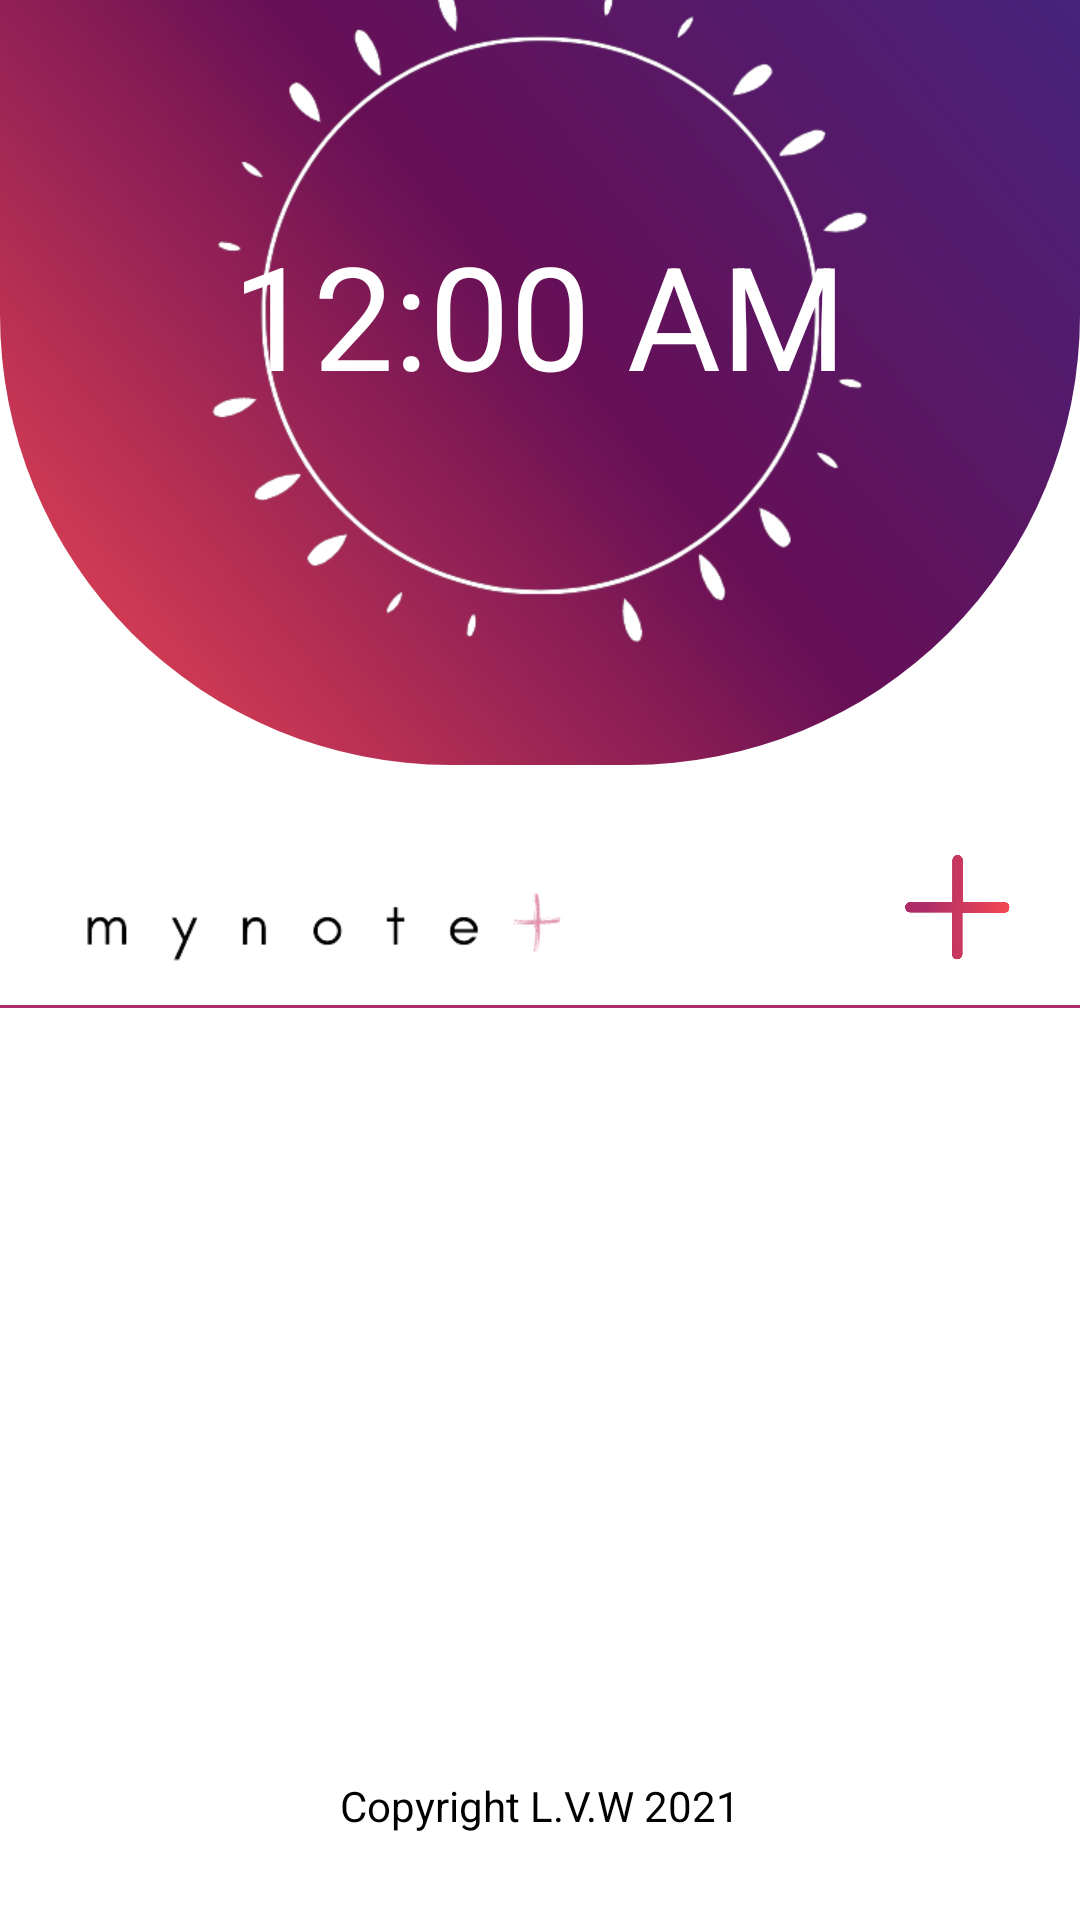

The Android layout XML behind this screen, and the referenced resources:
<!-- AndroidManifest.xml: application theme Theme.MyApplication -->
<!-- res/layout/activity_alarm_player.xml -->
<?xml version="1.0" encoding="utf-8"?>
<androidx.constraintlayout.widget.ConstraintLayout xmlns:android="http://schemas.android.com/apk/res/android"
    xmlns:app="http://schemas.android.com/apk/res-auto"
    xmlns:tools="http://schemas.android.com/tools"
    android:layout_width="match_parent"
    android:layout_height="match_parent"
    tools:context=".AlarmPlayer.AlarmPlayer">

    <LinearLayout
        android:id="@+id/linearlayout1"
        android:layout_width="match_parent"
        android:layout_height="300dp"
        android:layout_marginBottom="431dp"
        android:background="@drawable/imageheader"
        android:gravity="center"
        android:orientation="horizontal"
        android:scaleType="fitXY"
        app:layout_constraintBottom_toBottomOf="parent"
        app:layout_constraintEnd_toEndOf="parent"
        app:layout_constraintStart_toStartOf="parent"
        app:layout_constraintTop_toTopOf="parent">

        <LinearLayout
            android:id="@+id/linearlayout2"
            android:layout_width="250dp"
            android:layout_height="250dp"
            android:background="@drawable/alarmcircle"
            android:gravity="center"
            android:orientation="horizontal">

            <TextClock
                android:id="@+id/timeNow"
                android:layout_width="wrap_content"
                android:layout_height="wrap_content"
                android:text="00:00"
                android:textColor="@color/white"
                android:textSize="48sp" />
        </LinearLayout>

    </LinearLayout>

    <ImageView
        android:id="@+id/imgView"
        android:layout_width="192dp"
        android:layout_height="48dp"
        android:layout_below="@id/linearlayout1"
        android:layout_marginTop="7dp"
        android:src="@drawable/noteplusme"
        app:layout_constraintBottom_toBottomOf="parent"
        app:layout_constraintEnd_toEndOf="parent"
        app:layout_constraintHorizontal_bias="0.073"
        app:layout_constraintStart_toStartOf="parent"
        app:layout_constraintTop_toTopOf="parent"
        app:layout_constraintVertical_bias="0.473" />

    <ImageButton
        android:id="@+id/btnAdd"
        android:layout_width="35dp"
        android:layout_height="35dp"
        android:layout_below="@id/linearlayout1"
        android:layout_marginStart="150dp"
        android:layout_marginTop="11dp"
        android:layout_toEndOf="@id/imgView"
        android:background="@drawable/plus"
        app:layout_constraintBottom_toBottomOf="parent"
        app:layout_constraintEnd_toEndOf="parent"
        app:layout_constraintHorizontal_bias="0.867"
        app:layout_constraintStart_toStartOf="parent"
        app:layout_constraintTop_toTopOf="parent"
        app:layout_constraintVertical_bias="0.461" />

    <View
        android:layout_width="370dp"
        android:layout_height="1dp"
        android:layout_below="@id/imgView"
        android:layout_centerHorizontal="true"
        android:background="@color/purple2"
        app:layout_constraintBottom_toBottomOf="parent"
        app:layout_constraintEnd_toEndOf="parent"
        app:layout_constraintHorizontal_bias="0.487"
        app:layout_constraintStart_toStartOf="parent"
        app:layout_constraintTop_toTopOf="parent"
        app:layout_constraintVertical_bias="0.524" />

    <androidx.recyclerview.widget.RecyclerView
        android:id="@+id/recycleView"
        android:layout_width="match_parent"
        android:layout_height="280dp"
        android:layout_below="@id/btnAdd"
        android:layout_centerHorizontal="true"
        android:layout_marginLeft="10dp"
        android:layout_marginTop="25dp"
        android:layout_marginRight="10dp"
        android:scrollbars="none"
        app:layout_constraintBottom_toBottomOf="parent"
        app:layout_constraintEnd_toEndOf="parent"
        app:layout_constraintHorizontal_bias="1.0"
        app:layout_constraintStart_toStartOf="parent"
        app:layout_constraintTop_toTopOf="parent"
        app:layout_constraintVertical_bias="0.863" />

    <TextView
        android:id="@+id/copyright"
        android:layout_width="wrap_content"
        android:layout_height="wrap_content"
        android:layout_below="@+id/recycleView"
        android:layout_centerHorizontal="true"
        android:layout_margin="15dp"
        android:fontFamily="sans-serif-thin"
        android:text="Copyright L.V.W 2021"
        android:textColor="@color/black"
        android:textSize="14sp"
        android:textStyle="bold"
        app:layout_constraintBottom_toBottomOf="parent"
        app:layout_constraintEnd_toEndOf="parent"
        app:layout_constraintStart_toStartOf="parent"
        app:layout_constraintTop_toTopOf="parent"
        app:layout_constraintVertical_bias="0.977" />
</androidx.constraintlayout.widget.ConstraintLayout>
<!-- resources referenced by this layout -->
<resources>
  <color name="black">#FF000000</color>
  <color name="purple2">#AE2D68</color>
  <color name="white">#FFFFFFFF</color>
  <!-- drawable alarmcircle: png bitmap (drawable, 25392 bytes) -->
  <!-- drawable imageheader (drawable) -->
  <?xml version="1.0" encoding="utf-8"?>
  <shape xmlns:android="http://schemas.android.com/apk/res/android"
      android:shape="rectangle">
  
  
      <gradient
          android:startColor="@color/red"
          android:centerColor="@color/purple1"
          android:endColor="@color/blue1"
          android:angle="45"/>
      <size
          android:width="200dp"
          android:height="100dp"/>
      <corners
          android:bottomLeftRadius="150dp"
          android:bottomRightRadius="150dp"/>
  
  </shape>
  <!-- drawable noteplusme: png bitmap (drawable, 5833 bytes) -->
  <!-- drawable plus: png bitmap (drawable, 16124 bytes) -->
  <style name="Theme.MyApplication" parent="Theme.MaterialComponents.DayNight.NoActionBar">
          
          <item name="colorPrimary">@color/purple_500</item>
          <item name="colorPrimaryVariant">@color/purple_700</item>
          <item name="colorOnPrimary">@color/white</item>
          
          <item name="colorSecondary">@color/teal_200</item>
          <item name="colorSecondaryVariant">@color/teal_700</item>
          <item name="colorOnSecondary">@color/black</item>
          
          <item name="android:statusBarColor" tools:targetApi="l">?attr/colorPrimaryVariant</item>
          
      </style>
  <color name="red">#F54952</color>
  <color name="purple1">#660F56</color>
  <color name="blue1">#422680</color>
  <color name="purple_500">#FF6200EE</color>
  <color name="purple_700">#FF3700B3</color>
  <color name="teal_200">#FF03DAC5</color>
  <color name="teal_700">#FF018786</color>
</resources>
